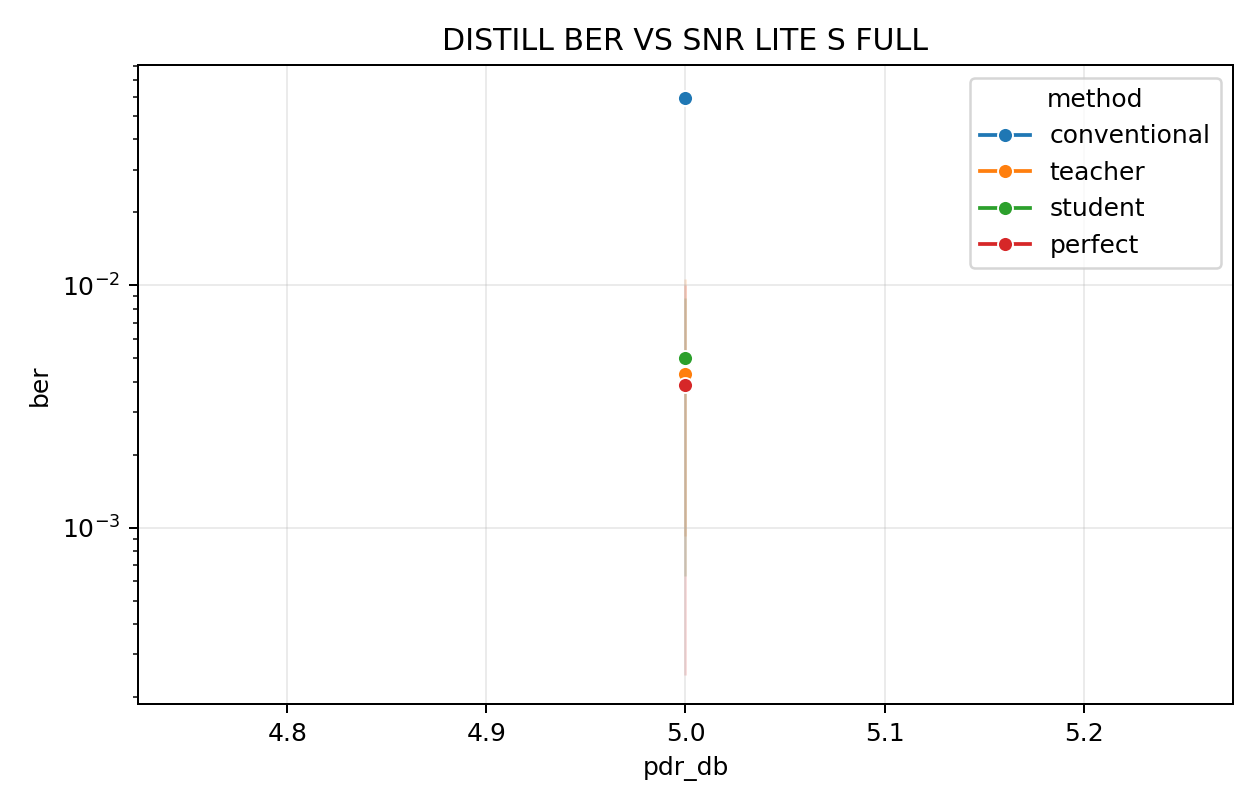

The data file committed next to this chart (first rows):
data_snr_db, method, ber, ci_low, ci_high, frames, bits, errors, target_bit_errors, max_bits, min_frames, modulation, pdr_db, solver, effective_channel_method
10.0, conventional, 0.06129, 0.05826, 0.06447, 20, 22940, 1406, 200, 2000000, 20, bpsk, 5.0, dense, fast
10.0, teacher, 0.01059, 0.009348, 0.012, 20, 22940, 243, 200, 2000000, 20, bpsk, 5.0, dense, fast
10.0, student, 0.01207, 0.01074, 0.01357, 20, 22940, 277, 200, 2000000, 20, bpsk, 5.0, dense, fast
10.0, perfect, 0.01003, 0.008816, 0.0114, 20, 22940, 230, 200, 2000000, 20, bpsk, 5.0, dense, fast
15.0, conventional, 0.05624, 0.05509, 0.0574, 133, 152551, 8579, 200, 2000000, 20, bpsk, 5.0, dense, fast
15.0, teacher, 0.001927, 0.001719, 0.00216, 133, 152551, 294, 200, 2000000, 20, bpsk, 5.0, dense, fast
15.0, student, 0.002294, 0.002066, 0.002547, 133, 152551, 350, 200, 2000000, 20, bpsk, 5.0, dense, fast
15.0, perfect, 0.001403, 0.001227, 0.001604, 133, 152551, 214, 200, 2000000, 20, bpsk, 5.0, dense, fast
18.0, conventional, 0.06067, 0.06015, 0.06119, 711, 815517, 49474, 200, 2000000, 20, bpsk, 5.0, dense, fast
18.0, teacher, 0.000439, 0.0003958, 0.0004869, 711, 815517, 358, 200, 2000000, 20, bpsk, 5.0, dense, fast
18.0, student, 0.0006352, 0.0005828, 0.0006923, 711, 815517, 518, 200, 2000000, 20, bpsk, 5.0, dense, fast
18.0, perfect, 0.0002465, 0.0002147, 0.000283, 711, 815517, 201, 200, 2000000, 20, bpsk, 5.0, dense, fast
